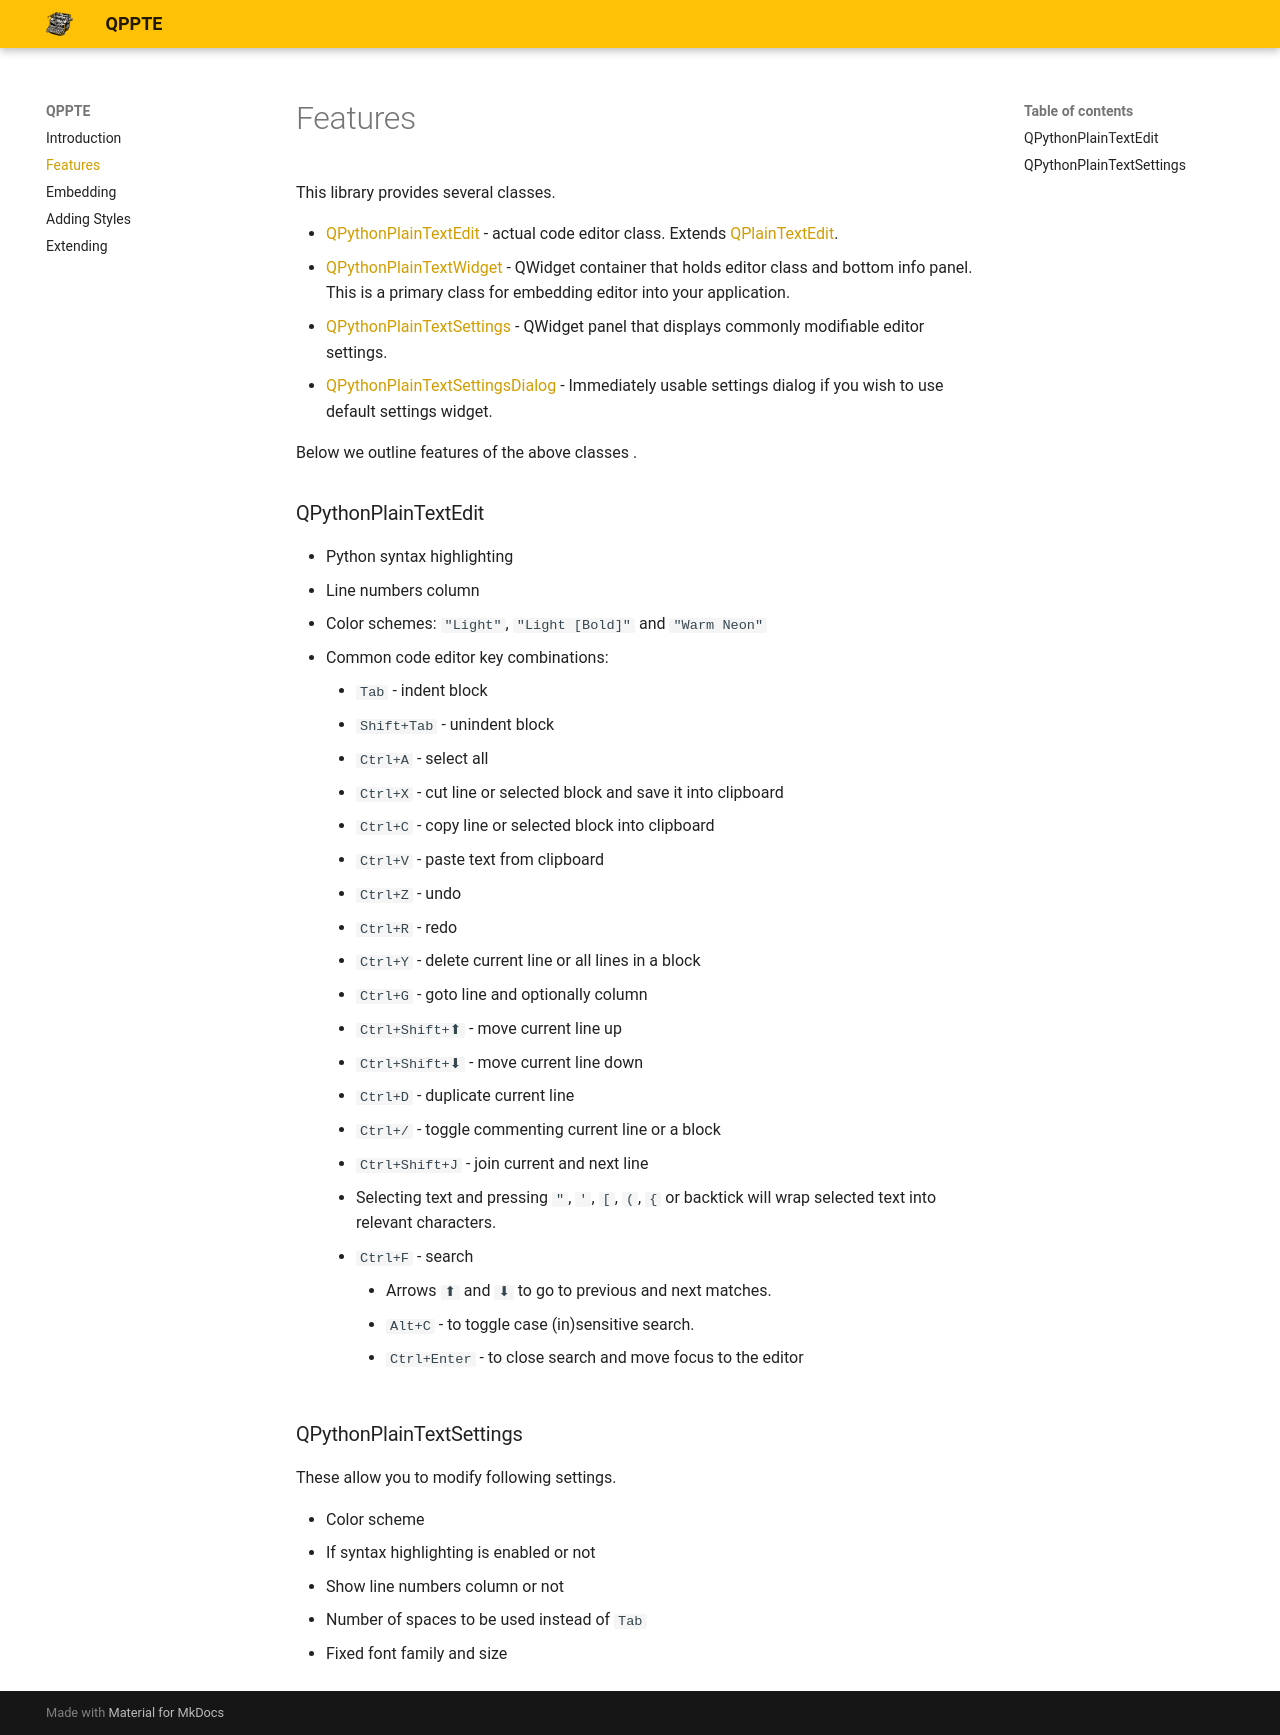

repository: Brainless-Software/qppte · page: features/index.html · generator: mkdocs

# Features

This library provides several classes.

* [QPythonPlainTextEdit](https://github.com/Brainless-Software/qppte/blob/d18d65b4e8f5c1a3932472deb2a2702fe3e38b93/src/qppte/qpythonplaintextedit.py#L380) -
  actual code editor class.
  Extends [QPlainTextEdit](https://doc.qt.io/qtforpython-6/PySide6/QtWidgets/QPlainTextEdit.html).
* [QPythonPlainTextWidget](https://github.com/Brainless-Software/qppte/blob/d18d65b4e8f5c1a3932472deb2a2702fe3e38b93/src/qppte/qpythonplaintextwidget.py#L6) -
  QWidget container that holds editor class and bottom info panel. This is a primary class for embedding editor into
  your application.
* [QPythonPlainTextSettings](https://github.com/Brainless-Software/qppte/blob/d18d65b4e8f5c1a3932472deb2a2702fe3e38b93/src/qppte/qpythonplaintextsettings.py#L21) -
  QWidget panel that displays commonly modifiable editor settings.
* [QPythonPlainTextSettingsDialog](https://github.com/Brainless-Software/qppte/blob/d18d65b4e8f5c1a3932472deb2a2702fe3e38b93/src/qppte/qpythonplaintextsettings.py#L180) -
  Immediately usable settings dialog if you wish to use default settings widget.

Below we outline features of the above classes .

### QPythonPlainTextEdit

* Python syntax highlighting
* Line numbers column
* Color schemes: `"Light"`, `"Light [Bold]"` and `"Warm Neon"`
* Common code editor key combinations:
    * `Tab` - indent block
    * `Shift+Tab` - unindent block
    * `Ctrl+A` - select all
    * `Ctrl+X` - cut line or selected block and save it into clipboard
    * `Ctrl+C` - copy line or selected block into clipboard
    * `Ctrl+V` - paste text from clipboard
    * `Ctrl+Z` - undo
    * `Ctrl+R` - redo
    * `Ctrl+Y` - delete current line or all lines in a block
    * `Ctrl+G` - goto line and optionally column
    * `Ctrl+Shift+⬆` - move current line up
    * `Ctrl+Shift+⬇` - move current line down
    * `Ctrl+D` - duplicate current line
    * `Ctrl+/` - toggle commenting current line or a block
    * `Ctrl+Shift+J` - join current and next line
    * Selecting text and pressing `"`, `'`, `[`, `(`, `{` or backtick will wrap selected text into relevant characters.
    * `Ctrl+F` - search
        * Arrows `⬆` and `⬇` to go to previous and next matches.
        * `Alt+C` - to toggle case (in)sensitive search.
        * `Ctrl+Enter` - to close search and move focus to the editor

### QPythonPlainTextSettings

These allow you to modify following settings.

* Color scheme
* If syntax highlighting is enabled or not
* Show line numbers column or not
* Number of spaces to be used instead of `Tab`
* Fixed font family and size
